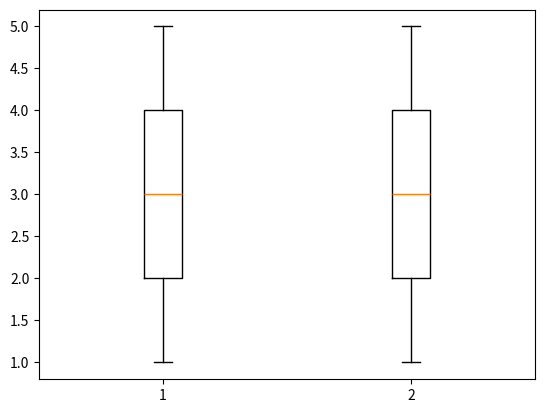

Python code for this plot:
import numpy as np
import matplotlib.pyplot as plt

data = [1,2,3,4,5]
data2 = [1,2,3,4,5]

plt.boxplot([data,data2])

plt.show()